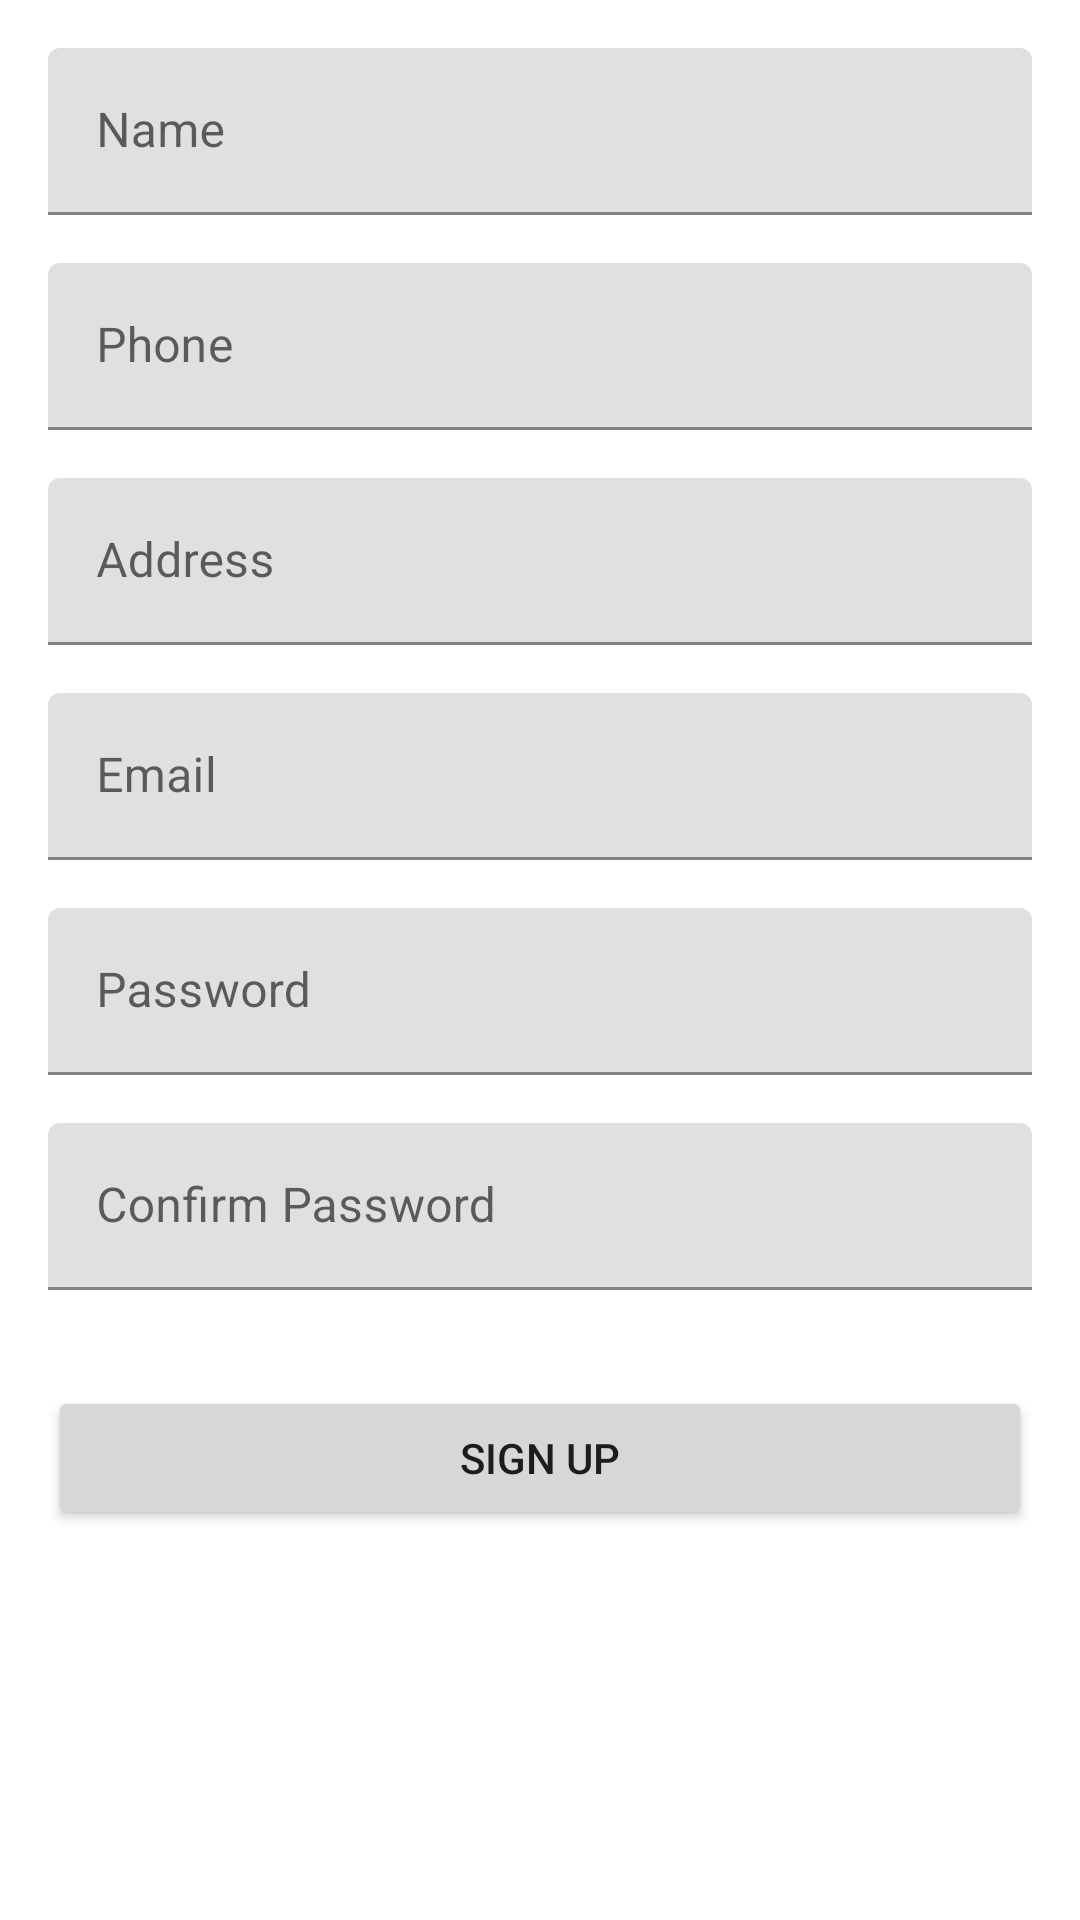

The Android layout XML behind this screen, and the referenced resources:
<!-- AndroidManifest.xml: application theme Theme.EMSApp -->
<!-- res/layout/activity_sign_up.xml -->
<?xml version="1.0" encoding="utf-8"?>
<ScrollView xmlns:android="http://schemas.android.com/apk/res/android"
    xmlns:app="http://schemas.android.com/apk/res-auto"
    xmlns:tools="http://schemas.android.com/tools"
    android:layout_width="match_parent"
    android:layout_height="wrap_content">

    <androidx.constraintlayout.widget.ConstraintLayout
        android:layout_width="match_parent"
        android:layout_height="wrap_content"
        android:padding="@dimen/activity_padding"
        tools:context=".SignUpActivity">

        <com.google.android.material.textfield.TextInputLayout
            android:id="@+id/textInputLayout3"
            android:layout_width="match_parent"
            android:layout_height="wrap_content"
            app:layout_constraintEnd_toEndOf="parent"
            app:layout_constraintStart_toStartOf="parent"
            app:layout_constraintTop_toTopOf="parent">

            <com.google.android.material.textfield.TextInputEditText
                android:id="@+id/editTextName"
                android:layout_width="match_parent"
                android:layout_height="wrap_content"
                android:hint="@string/name" />
        </com.google.android.material.textfield.TextInputLayout>

        <com.google.android.material.textfield.TextInputLayout
            android:id="@+id/textInputLayout4"
            android:layout_width="match_parent"
            android:layout_height="wrap_content"
            android:layout_marginTop="16dp"
            app:layout_constraintEnd_toEndOf="parent"
            app:layout_constraintStart_toStartOf="parent"
            app:layout_constraintTop_toBottomOf="@+id/textInputLayout3">

            <com.google.android.material.textfield.TextInputEditText
                android:id="@+id/editTextPhone"
                android:layout_width="match_parent"
                android:layout_height="wrap_content"
                android:hint="@string/phone"
                android:inputType="phone" />
        </com.google.android.material.textfield.TextInputLayout>

        <com.google.android.material.textfield.TextInputLayout
            android:id="@+id/textInputLayout5"
            android:layout_width="match_parent"
            android:layout_height="wrap_content"
            android:layout_marginTop="16dp"
            app:layout_constraintEnd_toEndOf="parent"
            app:layout_constraintStart_toStartOf="parent"
            app:layout_constraintTop_toBottomOf="@+id/textInputLayout4">

            <com.google.android.material.textfield.TextInputEditText
                android:id="@+id/editTextAddress"
                android:layout_width="match_parent"
                android:layout_height="wrap_content"
                android:hint="@string/address" />
        </com.google.android.material.textfield.TextInputLayout>

        <com.google.android.material.textfield.TextInputLayout
            android:id="@+id/textInputLayout6"
            android:layout_width="match_parent"
            android:layout_height="wrap_content"
            android:layout_marginTop="16dp"
            app:layout_constraintEnd_toEndOf="parent"
            app:layout_constraintStart_toStartOf="parent"
            app:layout_constraintTop_toBottomOf="@+id/textInputLayout5">

            <com.google.android.material.textfield.TextInputEditText
                android:id="@+id/editTextEmail"
                android:layout_width="match_parent"
                android:layout_height="wrap_content"
                android:hint="@string/email"
                android:inputType="textEmailAddress" />
        </com.google.android.material.textfield.TextInputLayout>

        <com.google.android.material.textfield.TextInputLayout
            android:id="@+id/textInputLayout7"
            android:layout_width="match_parent"
            android:layout_height="wrap_content"
            android:layout_marginTop="16dp"
            app:layout_constraintEnd_toEndOf="parent"
            app:layout_constraintStart_toStartOf="parent"
            app:layout_constraintTop_toBottomOf="@+id/textInputLayout6">

            <com.google.android.material.textfield.TextInputEditText
                android:id="@+id/editTextPassword"
                android:layout_width="match_parent"
                android:layout_height="wrap_content"
                android:hint="@string/password"
                android:inputType="textPassword" />
        </com.google.android.material.textfield.TextInputLayout>

        <com.google.android.material.textfield.TextInputLayout
            android:id="@+id/textInputLayout8"
            android:layout_width="match_parent"
            android:layout_height="wrap_content"
            android:layout_marginTop="16dp"
            app:layout_constraintEnd_toEndOf="parent"
            app:layout_constraintStart_toStartOf="parent"
            app:layout_constraintTop_toBottomOf="@+id/textInputLayout7">

            <com.google.android.material.textfield.TextInputEditText
                android:id="@+id/editTextConfirmPassword"
                android:layout_width="match_parent"
                android:layout_height="wrap_content"
                android:hint="@string/confirm_password"
                android:inputType="textPassword" />
        </com.google.android.material.textfield.TextInputLayout>

        <Button
            android:id="@+id/buttonSignUp"
            android:layout_width="0dp"
            android:layout_height="wrap_content"
            android:layout_marginTop="32dp"
            android:text="@string/sign_up"
            app:layout_constraintEnd_toEndOf="parent"
            app:layout_constraintStart_toStartOf="parent"
            app:layout_constraintTop_toBottomOf="@+id/textInputLayout8" />
    </androidx.constraintlayout.widget.ConstraintLayout>
</ScrollView>
<!-- resources referenced by this layout -->
<resources>
  <dimen name="activity_padding">16dp</dimen>
  <string name="address">Address</string>
  <string name="confirm_password">Confirm Password</string>
  <string name="email">Email</string>
  <string name="name">Name</string>
  <string name="password">Password</string>
  <string name="phone">Phone</string>
  <string name="sign_up">Sign Up</string>
  <style name="Theme.EMSApp" parent="Theme.MaterialComponents.DayNight.DarkActionBar">
          
          <item name="colorPrimary">@color/purple_500</item>
          <item name="colorPrimaryVariant">@color/purple_700</item>
          <item name="colorOnPrimary">@color/white</item>
          
          <item name="colorSecondary">@color/teal_200</item>
          <item name="colorSecondaryVariant">@color/teal_700</item>
          <item name="colorOnSecondary">@color/black</item>
          
          <item name="android:statusBarColor" tools:targetApi="l">?attr/colorPrimaryVariant</item>
          
      </style>
  <!-- not gathered from this repository: default colours our renderer supplied (Android Studio template values) -->
  <color name="purple_500">#FF6200EE</color>
  <color name="purple_700">#FF3700B3</color>
  <color name="teal_200">#FF03DAC5</color>
  <color name="teal_700">#FF018786</color>
  <color name="black">#FF000000</color>
  <color name="white">#FFFFFFFF</color>
</resources>
